pico-8 play session: mixed d-pad (fixed 12-tick cycle)

[t = 2 s] mixed d-pad (1.2s cycle ×~1): → ← ↑ ↓ + 🅾/❎ taps, ~2s
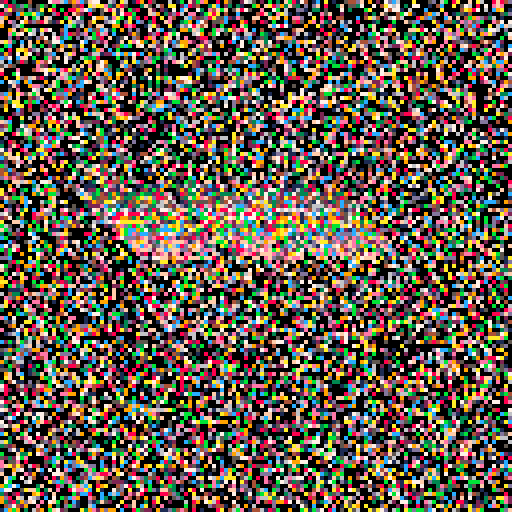
[t = 4 s] mixed d-pad (1.2s cycle ×~3): → ← ↑ ↓ + 🅾/❎ taps, ~4s
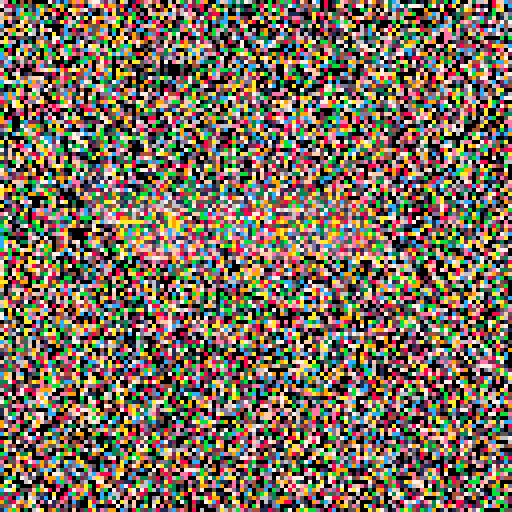
[t = 6 s] mixed d-pad (1.2s cycle ×~5): → ← ↑ ↓ + 🅾/❎ taps, ~6s
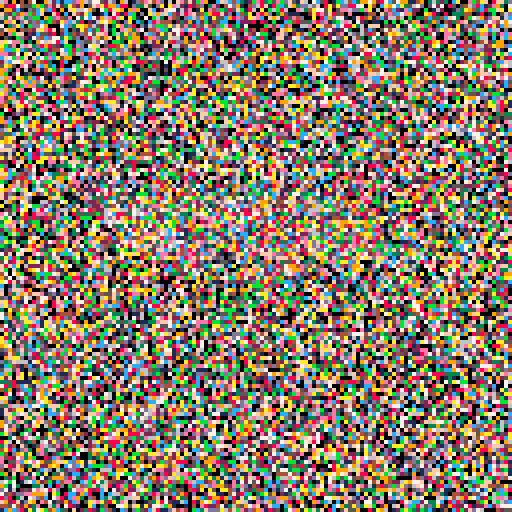
[t = 8 s] mixed d-pad (1.2s cycle ×~6): → ← ↑ ↓ + 🅾/❎ taps, ~8s
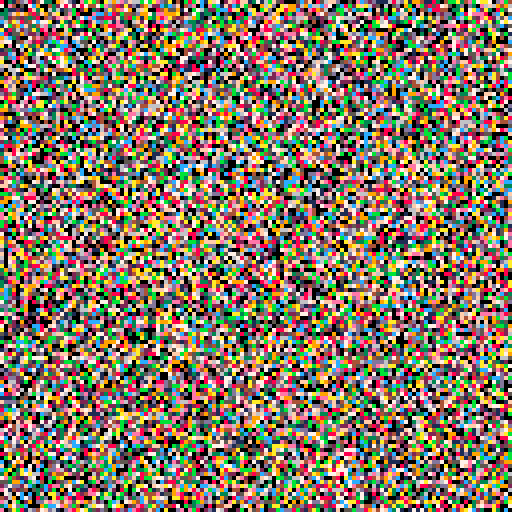

pico-8 cartridge
version 8
__lua__

pixels = {}

function randomColor()
  return rnd(15) + 1
end

function black()
  return 0
end

function _init()
  pixels.i = 0
  pixels.grow = true
  pixels.getColor = randomColor
  pixels.draw = menuDraw
  pixels.update = menuUpdate
  cls()
end

function _draw()
  pixels.draw()
end

function _update()
  pixels.update()
end

function menuDraw()
  for i=0,15 do
    color(i)
    print("press for pixels.", 20 + i, 45 + i)
  end
end

function menuUpdate()
  -- TODO Is there a better way to get any key?
  if btnp(0) or btnp(1) or btnp(2) or btnp(3) or btnp(4) or btnp(5) then
    pixels.update = pulseUpdate
    pixels.draw = pulseDraw
  end
end

function pulseDraw()
  for x=0,pixels.i do
    for y=0,pixels.i do
      pset(rnd(128), rnd(128), pixels.getColor())
    end
  end
end

function pulseUpdate()
  pixels.i += 1
  if pixels.i == 64 then
    pixels.i = 0
    pixels.grow = not pixels.grow
    if pixels.grow then
      pixels.getColor = randomColor
    else
      pixels.getColor = black
    end
  end
end
__gfx__
00000000000000000000000000000000000000000000000000000000000000000000000000000000000000000000000000000000000000000000000000000000
00000000000000000000000000000000000000000000000000000000000000000000000000000000000000000000000000000000000000000000000000000000
00700700000000000000000000000000000000000000000000000000000000000000000000000000000000000000000000000000000000000000000000000000
00077000000000000000000000000000000000000000000000000000000000000000000000000000000000000000000000000000000000000000000000000000
00077000000000000000000000000000000000000000000000000000000000000000000000000000000000000000000000000000000000000000000000000000
00700700000000000000000000000000000000000000000000000000000000000000000000000000000000000000000000000000000000000000000000000000
00000000000000000000000000000000000000000000000000000000000000000000000000000000000000000000000000000000000000000000000000000000
00000000000000000000000000000000000000000000000000000000000000000000000000000000000000000000000000000000000000000000000000000000
00000000000000000000000000000000000000000000000000000000000000000000000000000000000000000000000000000000000000000000000000000000
00000000000000000000000000000000000000000000000000000000000000000000000000000000000000000000000000000000000000000000000000000000
00000000000000000000000000000000000000000000000000000000000000000000000000000000000000000000000000000000000000000000000000000000
00000000000000000000000000000000000000000000000000000000000000000000000000000000000000000000000000000000000000000000000000000000
00000000000000000000000000000000000000000000000000000000000000000000000000000000000000000000000000000000000000000000000000000000
00000000000000000000000000000000000000000000000000000000000000000000000000000000000000000000000000000000000000000000000000000000
00000000000000000000000000000000000000000000000000000000000000000000000000000000000000000000000000000000000000000000000000000000
00000000000000000000000000000000000000000000000000000000000000000000000000000000000000000000000000000000000000000000000000000000
00000000000000000000000000000000000000000000000000000000000000000000000000000000000000000000000000000000000000000000000000000000
00000000000000000000000000000000000000000000000000000000000000000000000000000000000000000000000000000000000000000000000000000000
00000000000000000000000000000000000000000000000000000000000000000000000000000000000000000000000000000000000000000000000000000000
00000000000000000000000000000000000000000000000000000000000000000000000000000000000000000000000000000000000000000000000000000000
00000000000000000000000000000000000000000000000000000000000000000000000000000000000000000000000000000000000000000000000000000000
00000000000000000000000000000000000000000000000000000000000000000000000000000000000000000000000000000000000000000000000000000000
00000000000000000000000000000000000000000000000000000000000000000000000000000000000000000000000000000000000000000000000000000000
00000000000000000000000000000000000000000000000000000000000000000000000000000000000000000000000000000000000000000000000000000000
00000000000000000000000000000000000000000000000000000000000000000000000000000000000000000000000000000000000000000000000000000000
00000000000000000000000000000000000000000000000000000000000000000000000000000000000000000000000000000000000000000000000000000000
00000000000000000000000000000000000000000000000000000000000000000000000000000000000000000000000000000000000000000000000000000000
00000000000000000000000000000000000000000000000000000000000000000000000000000000000000000000000000000000000000000000000000000000
00000000000000000000000000000000000000000000000000000000000000000000000000000000000000000000000000000000000000000000000000000000
00000000000000000000000000000000000000000000000000000000000000000000000000000000000000000000000000000000000000000000000000000000
00000000000000000000000000000000000000000000000000000000000000000000000000000000000000000000000000000000000000000000000000000000
00000000000000000000000000000000000000000000000000000000000000000000000000000000000000000000000000000000000000000000000000000000
00000000000000000000000000000000000000000000000000000000000000000000000000000000000000000000000000000000000000000000000000000000
00000000000000000000000000000000000000000000000000000000000000000000000000000000000000000000000000000000000000000000000000000000
00000000000000000000000000000000000000000000000000000000000000000000000000000000000000000000000000000000000000000000000000000000
00000000000000000000000000000000000000000000000000000000000000000000000000000000000000000000000000000000000000000000000000000000
00000000000000000000000000000000000000000000000000000000000000000000000000000000000000000000000000000000000000000000000000000000
00000000000000000000000000000000000000000000000000000000000000000000000000000000000000000000000000000000000000000000000000000000
00000000000000000000000000000000000000000000000000000000000000000000000000000000000000000000000000000000000000000000000000000000
00000000000000000000000000000000000000000000000000000000000000000000000000000000000000000000000000000000000000000000000000000000
00000000000000000000000000000000000000000000000000000000000000000000000000000000000000000000000000000000000000000000000000000000
00000000000000000000000000000000000000000000000000000000000000000000000000000000000000000000000000000000000000000000000000000000
00000000000000000000000000000000000000000000000000000000000000000000000000000000000000000000000000000000000000000000000000000000
00000000000000000000000000000000000000000000000000000000000000000000000000000000000000000000000000000000000000000000000000000000
00000000000000000000000000000000000000000000000000000000000000000000000000000000000000000000000000000000000000000000000000000000
00000000000000000000000000000000000000000000000000000000000000000000000000000000000000000000000000000000000000000000000000000000
00000000000000000000000000000000000000000000000000000000000000000000000000000000000000000000000000000000000000000000000000000000
00000000000000000000000000000000000000000000000000000000000000000000000000000000000000000000000000000000000000000000000000000000
00000000000000000000000000000000000000000000000000000000000000000000000000000000000000000000000000000000000000000000000000000000
00000000000000000000000000000000000000000000000000000000000000000000000000000000000000000000000000000000000000000000000000000000
00000000000000000000000000000000000000000000000000000000000000000000000000000000000000000000000000000000000000000000000000000000
00000000000000000000000000000000000000000000000000000000000000000000000000000000000000000000000000000000000000000000000000000000
00000000000000000000000000000000000000000000000000000000000000000000000000000000000000000000000000000000000000000000000000000000
00000000000000000000000000000000000000000000000000000000000000000000000000000000000000000000000000000000000000000000000000000000
00000000000000000000000000000000000000000000000000000000000000000000000000000000000000000000000000000000000000000000000000000000
00000000000000000000000000000000000000000000000000000000000000000000000000000000000000000000000000000000000000000000000000000000
00000000000000000000000000000000000000000000000000000000000000000000000000000000000000000000000000000000000000000000000000000000
00000000000000000000000000000000000000000000000000000000000000000000000000000000000000000000000000000000000000000000000000000000
00000000000000000000000000000000000000000000000000000000000000000000000000000000000000000000000000000000000000000000000000000000
00000000000000000000000000000000000000000000000000000000000000000000000000000000000000000000000000000000000000000000000000000000
00000000000000000000000000000000000000000000000000000000000000000000000000000000000000000000000000000000000000000000000000000000
00000000000000000000000000000000000000000000000000000000000000000000000000000000000000000000000000000000000000000000000000000000
00000000000000000000000000000000000000000000000000000000000000000000000000000000000000000000000000000000000000000000000000000000
00000000000000000000000000000000000000000000000000000000000000000000000000000000000000000000000000000000000000000000000000000000
00000000000000000000000000000000000000000000000000000000000000000000000000000000000000000000000000000000000000000000000000000000
00000000000000000000000000000000000000000000000000000000000000000000000000000000000000000000000000000000000000000000000000000000
00000000000000000000000000000000000000000000000000000000000000000000000000000000000000000000000000000000000000000000000000000000
00000000000000000000000000000000000000000000000000000000000000000000000000000000000000000000000000000000000000000000000000000000
00000000000000000000000000000000000000000000000000000000000000000000000000000000000000000000000000000000000000000000000000000000
00000000000000000000000000000000000000000000000000000000000000000000000000000000000000000000000000000000000000000000000000000000
00000000000000000000000000000000000000000000000000000000000000000000000000000000000000000000000000000000000000000000000000000000
00000000000000000000000000000000000000000000000000000000000000000000000000000000000000000000000000000000000000000000000000000000
00000000000000000000000000000000000000000000000000000000000000000000000000000000000000000000000000000000000000000000000000000000
00000000000000000000000000000000000000000000000000000000000000000000000000000000000000000000000000000000000000000000000000000000
00000000000000000000000000000000000000000000000000000000000000000000000000000000000000000000000000000000000000000000000000000000
00000000000000000000000000000000000000000000000000000000000000000000000000000000000000000000000000000000000000000000000000000000
00000000000000000000000000000000000000000000000000000000000000000000000000000000000000000000000000000000000000000000000000000000
00000000000000000000000000000000000000000000000000000000000000000000000000000000000000000000000000000000000000000000000000000000
00000000000000000000000000000000000000000000000000000000000000000000000000000000000000000000000000000000000000000000000000000000
00000000000000000000000000000000000000000000000000000000000000000000000000000000000000000000000000000000000000000000000000000000
00000000000000000000000000000000000000000000000000000000000000000000000000000000000000000000000000000000000000000000000000000000
00000000000000000000000000000000000000000000000000000000000000000000000000000000000000000000000000000000000000000000000000000000
00000000000000000000000000000000000000000000000000000000000000000000000000000000000000000000000000000000000000000000000000000000
00000000000000000000000000000000000000000000000000000000000000000000000000000000000000000000000000000000000000000000000000000000
00000000000000000000000000000000000000000000000000000000000000000000000000000000000000000000000000000000000000000000000000000000
00000000000000000000000000000000000000000000000000000000000000000000000000000000000000000000000000000000000000000000000000000000
00000000000000000000000000000000000000000000000000000000000000000000000000000000000000000000000000000000000000000000000000000000
00000000000000000000000000000000000000000000000000000000000000000000000000000000000000000000000000000000000000000000000000000000
00000000000000000000000000000000000000000000000000000000000000000000000000000000000000000000000000000000000000000000000000000000
00000000000000000000000000000000000000000000000000000000000000000000000000000000000000000000000000000000000000000000000000000000
00000000000000000000000000000000000000000000000000000000000000000000000000000000000000000000000000000000000000000000000000000000
00000000000000000000000000000000000000000000000000000000000000000000000000000000000000000000000000000000000000000000000000000000
00000000000000000000000000000000000000000000000000000000000000000000000000000000000000000000000000000000000000000000000000000000
00000000000000000000000000000000000000000000000000000000000000000000000000000000000000000000000000000000000000000000000000000000
00000000000000000000000000000000000000000000000000000000000000000000000000000000000000000000000000000000000000000000000000000000
00000000000000000000000000000000000000000000000000000000000000000000000000000000000000000000000000000000000000000000000000000000
00000000000000000000000000000000000000000000000000000000000000000000000000000000000000000000000000000000000000000000000000000000
00000000000000000000000000000000000000000000000000000000000000000000000000000000000000000000000000000000000000000000000000000000
00000000000000000000000000000000000000000000000000000000000000000000000000000000000000000000000000000000000000000000000000000000
00000000000000000000000000000000000000000000000000000000000000000000000000000000000000000000000000000000000000000000000000000000
00000000000000000000000000000000000000000000000000000000000000000000000000000000000000000000000000000000000000000000000000000000
00000000000000000000000000000000000000000000000000000000000000000000000000000000000000000000000000000000000000000000000000000000
00000000000000000000000000000000000000000000000000000000000000000000000000000000000000000000000000000000000000000000000000000000
00000000000000000000000000000000000000000000000000000000000000000000000000000000000000000000000000000000000000000000000000000000
00000000000000000000000000000000000000000000000000000000000000000000000000000000000000000000000000000000000000000000000000000000
00000000000000000000000000000000000000000000000000000000000000000000000000000000000000000000000000000000000000000000000000000000
00000000000000000000000000000000000000000000000000000000000000000000000000000000000000000000000000000000000000000000000000000000
00000000000000000000000000000000000000000000000000000000000000000000000000000000000000000000000000000000000000000000000000000000
00000000000000000000000000000000000000000000000000000000000000000000000000000000000000000000000000000000000000000000000000000000
00000000000000000000000000000000000000000000000000000000000000000000000000000000000000000000000000000000000000000000000000000000
00000000000000000000000000000000000000000000000000000000000000000000000000000000000000000000000000000000000000000000000000000000
00000000000000000000000000000000000000000000000000000000000000000000000000000000000000000000000000000000000000000000000000000000
00000000000000000000000000000000000000000000000000000000000000000000000000000000000000000000000000000000000000000000000000000000
00000000000000000000000000000000000000000000000000000000000000000000000000000000000000000000000000000000000000000000000000000000
00000000000000000000000000000000000000000000000000000000000000000000000000000000000000000000000000000000000000000000000000000000
00000000000000000000000000000000000000000000000000000000000000000000000000000000000000000000000000000000000000000000000000000000
00000000000000000000000000000000000000000000000000000000000000000000000000000000000000000000000000000000000000000000000000000000
00000000000000000000000000000000000000000000000000000000000000000000000000000000000000000000000000000000000000000000000000000000
00000000000000000000000000000000000000000000000000000000000000000000000000000000000000000000000000000000000000000000000000000000
00000000000000000000000000000000000000000000000000000000000000000000000000000000000000000000000000000000000000000000000000000000
00000000000000000000000000000000000000000000000000000000000000000000000000000000000000000000000000000000000000000000000000000000
00000000000000000000000000000000000000000000000000000000000000000000000000000000000000000000000000000000000000000000000000000000
00000000000000000000000000000000000000000000000000000000000000000000000000000000000000000000000000000000000000000000000000000000
00000000000000000000000000000000000000000000000000000000000000000000000000000000000000000000000000000000000000000000000000000000
00000000000000000000000000000000000000000000000000000000000000000000000000000000000000000000000000000000000000000000000000000000
00000000000000000000000000000000000000000000000000000000000000000000000000000000000000000000000000000000000000000000000000000000
00000000000000000000000000000000000000000000000000000000000000000000000000000000000000000000000000000000000000000000000000000000
00000000000000000000000000000000000000000000000000000000000000000000000000000000000000000000000000000000000000000000000000000000
__gff__
0000000000000000000000000000000000000000000000000000000000000000000000000000000000000000000000000000000000000000000000000000000000000000000000000000000000000000000000000000000000000000000000000000000000000000000000000000000000000000000000000000000000000000
0000000000000000000000000000000000000000000000000000000000000000000000000000000000000000000000000000000000000000000000000000000000000000000000000000000000000000000000000000000000000000000000000000000000000000000000000000000000000000000000000000000000000000
__map__
0000000000000000000000000000000000000000000000000000000000000000000000000000000000000000000000000000000000000000000000000000000000000000000000000000000000000000000000000000000000000000000000000000000000000000000000000000000000000000000000000000000000000000
0000000000000000000000000000000000000000000000000000000000000000000000000000000000000000000000000000000000000000000000000000000000000000000000000000000000000000000000000000000000000000000000000000000000000000000000000000000000000000000000000000000000000000
0000000000000000000000000000000000000000000000000000000000000000000000000000000000000000000000000000000000000000000000000000000000000000000000000000000000000000000000000000000000000000000000000000000000000000000000000000000000000000000000000000000000000000
0000000000000000000000000000000000000000000000000000000000000000000000000000000000000000000000000000000000000000000000000000000000000000000000000000000000000000000000000000000000000000000000000000000000000000000000000000000000000000000000000000000000000000
0000000000000000000000000000000000000000000000000000000000000000000000000000000000000000000000000000000000000000000000000000000000000000000000000000000000000000000000000000000000000000000000000000000000000000000000000000000000000000000000000000000000000000
0000000000000000000000000000000000000000000000000000000000000000000000000000000000000000000000000000000000000000000000000000000000000000000000000000000000000000000000000000000000000000000000000000000000000000000000000000000000000000000000000000000000000000
0000000000000000000000000000000000000000000000000000000000000000000000000000000000000000000000000000000000000000000000000000000000000000000000000000000000000000000000000000000000000000000000000000000000000000000000000000000000000000000000000000000000000000
0000000000000000000000000000000000000000000000000000000000000000000000000000000000000000000000000000000000000000000000000000000000000000000000000000000000000000000000000000000000000000000000000000000000000000000000000000000000000000000000000000000000000000
0000000000000000000000000000000000000000000000000000000000000000000000000000000000000000000000000000000000000000000000000000000000000000000000000000000000000000000000000000000000000000000000000000000000000000000000000000000000000000000000000000000000000000
0000000000000000000000000000000000000000000000000000000000000000000000000000000000000000000000000000000000000000000000000000000000000000000000000000000000000000000000000000000000000000000000000000000000000000000000000000000000000000000000000000000000000000
0000000000000000000000000000000000000000000000000000000000000000000000000000000000000000000000000000000000000000000000000000000000000000000000000000000000000000000000000000000000000000000000000000000000000000000000000000000000000000000000000000000000000000
0000000000000000000000000000000000000000000000000000000000000000000000000000000000000000000000000000000000000000000000000000000000000000000000000000000000000000000000000000000000000000000000000000000000000000000000000000000000000000000000000000000000000000
0000000000000000000000000000000000000000000000000000000000000000000000000000000000000000000000000000000000000000000000000000000000000000000000000000000000000000000000000000000000000000000000000000000000000000000000000000000000000000000000000000000000000000
0000000000000000000000000000000000000000000000000000000000000000000000000000000000000000000000000000000000000000000000000000000000000000000000000000000000000000000000000000000000000000000000000000000000000000000000000000000000000000000000000000000000000000
0000000000000000000000000000000000000000000000000000000000000000000000000000000000000000000000000000000000000000000000000000000000000000000000000000000000000000000000000000000000000000000000000000000000000000000000000000000000000000000000000000000000000000
0000000000000000000000000000000000000000000000000000000000000000000000000000000000000000000000000000000000000000000000000000000000000000000000000000000000000000000000000000000000000000000000000000000000000000000000000000000000000000000000000000000000000000
0000000000000000000000000000000000000000000000000000000000000000000000000000000000000000000000000000000000000000000000000000000000000000000000000000000000000000000000000000000000000000000000000000000000000000000000000000000000000000000000000000000000000000
0000000000000000000000000000000000000000000000000000000000000000000000000000000000000000000000000000000000000000000000000000000000000000000000000000000000000000000000000000000000000000000000000000000000000000000000000000000000000000000000000000000000000000
0000000000000000000000000000000000000000000000000000000000000000000000000000000000000000000000000000000000000000000000000000000000000000000000000000000000000000000000000000000000000000000000000000000000000000000000000000000000000000000000000000000000000000
0000000000000000000000000000000000000000000000000000000000000000000000000000000000000000000000000000000000000000000000000000000000000000000000000000000000000000000000000000000000000000000000000000000000000000000000000000000000000000000000000000000000000000
0000000000000000000000000000000000000000000000000000000000000000000000000000000000000000000000000000000000000000000000000000000000000000000000000000000000000000000000000000000000000000000000000000000000000000000000000000000000000000000000000000000000000000
0000000000000000000000000000000000000000000000000000000000000000000000000000000000000000000000000000000000000000000000000000000000000000000000000000000000000000000000000000000000000000000000000000000000000000000000000000000000000000000000000000000000000000
0000000000000000000000000000000000000000000000000000000000000000000000000000000000000000000000000000000000000000000000000000000000000000000000000000000000000000000000000000000000000000000000000000000000000000000000000000000000000000000000000000000000000000
0000000000000000000000000000000000000000000000000000000000000000000000000000000000000000000000000000000000000000000000000000000000000000000000000000000000000000000000000000000000000000000000000000000000000000000000000000000000000000000000000000000000000000
0000000000000000000000000000000000000000000000000000000000000000000000000000000000000000000000000000000000000000000000000000000000000000000000000000000000000000000000000000000000000000000000000000000000000000000000000000000000000000000000000000000000000000
0000000000000000000000000000000000000000000000000000000000000000000000000000000000000000000000000000000000000000000000000000000000000000000000000000000000000000000000000000000000000000000000000000000000000000000000000000000000000000000000000000000000000000
0000000000000000000000000000000000000000000000000000000000000000000000000000000000000000000000000000000000000000000000000000000000000000000000000000000000000000000000000000000000000000000000000000000000000000000000000000000000000000000000000000000000000000
0000000000000000000000000000000000000000000000000000000000000000000000000000000000000000000000000000000000000000000000000000000000000000000000000000000000000000000000000000000000000000000000000000000000000000000000000000000000000000000000000000000000000000
0000000000000000000000000000000000000000000000000000000000000000000000000000000000000000000000000000000000000000000000000000000000000000000000000000000000000000000000000000000000000000000000000000000000000000000000000000000000000000000000000000000000000000
0000000000000000000000000000000000000000000000000000000000000000000000000000000000000000000000000000000000000000000000000000000000000000000000000000000000000000000000000000000000000000000000000000000000000000000000000000000000000000000000000000000000000000
0000000000000000000000000000000000000000000000000000000000000000000000000000000000000000000000000000000000000000000000000000000000000000000000000000000000000000000000000000000000000000000000000000000000000000000000000000000000000000000000000000000000000000
0000000000000000000000000000000000000000000000000000000000000000000000000000000000000000000000000000000000000000000000000000000000000000000000000000000000000000000000000000000000000000000000000000000000000000000000000000000000000000000000000000000000000000
